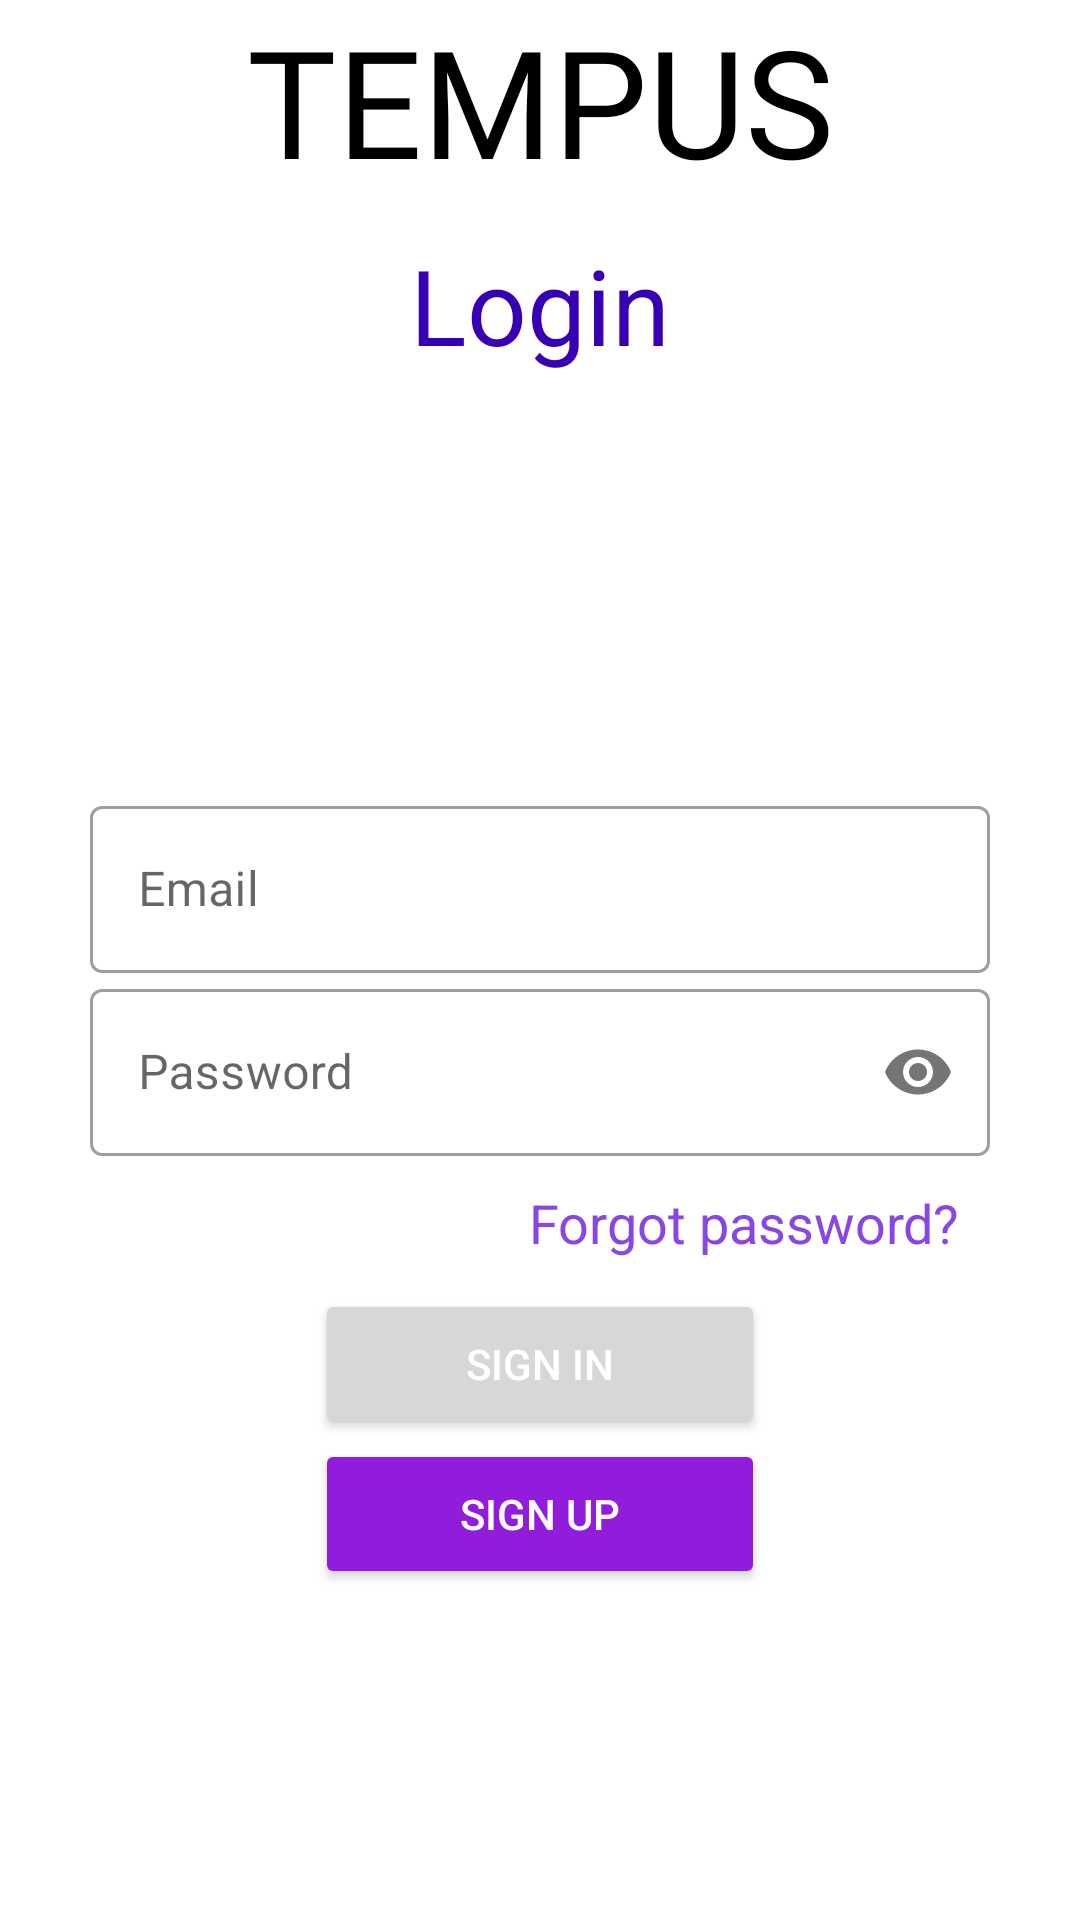

Produce the Android XML layout that renders to this screen, including the resource entries it uses.
<!-- AndroidManifest.xml: application theme Theme.Tempus -->
<!-- res/layout/login.xml -->
<?xml version="1.0" encoding="utf-8"?>
<LinearLayout xmlns:android="http://schemas.android.com/apk/res/android"
    xmlns:app="http://schemas.android.com/apk/res-auto"
    xmlns:tools="http://schemas.android.com/tools"
    android:layout_width="match_parent"
    android:layout_height="match_parent"
    android:orientation="vertical"
    tools:context=".Home"

    >

    <RelativeLayout
        android:id="@+id/top_menu"
        android:layout_width="match_parent"
        android:layout_height="wrap_content"
        android:background="@color/white">

        <ImageView
            android:id="@+id/logo"
            android:layout_width="190px"
            android:layout_height="190px"
            android:src="@drawable/logo" />

        <TextView
            android:id="@+id/tempus"
            android:layout_width="300dp"
            android:layout_height="wrap_content"
            android:layout_marginRight="190px"
            android:layout_toRightOf="@id/logo"
            android:fontFamily="@font/baloo_bhai_2"
            android:gravity="center"
            android:text="TEMPUS"
            android:textColor="@color/black"
            android:textSize="50sp" />
    </RelativeLayout>


    <TextView
        android:id="@+id/login"
        android:layout_width="match_parent"
        android:layout_height="70dp"
        android:layout_toRightOf="@id/logo"
        android:gravity="center"
        android:text="Login"

        android:textColor="@color/purple_700"
        android:textSize="35sp" />

    <TextView
        android:id="@+id/text1"
        android:layout_width="wrap_content"
        android:layout_height="wrap_content"

        android:layout_gravity="center_horizontal"

        android:textSize="80sp"
        app:layout_constraintBottom_toBottomOf="parent"
        app:layout_constraintEnd_toEndOf="parent"
        app:layout_constraintStart_toStartOf="parent"
        app:layout_constraintTop_toTopOf="parent" />

    <LinearLayout
        android:layout_width="300dp"
        android:layout_height="wrap_content"
        android:layout_gravity="center_horizontal"
        android:layout_marginTop="20dp"
        android:layout_marginBottom="20dp"
        android:orientation="vertical">

        <com.google.android.material.textfield.TextInputLayout
            android:id="@+id/usernames"
            style="@style/Widget.MaterialComponents.TextInputLayout.OutlinedBox"
            android:layout_width="match_parent"

            android:layout_height="wrap_content"
            android:hint="Email">

            <com.google.android.material.textfield.TextInputEditText
                android:layout_width="match_parent"
                android:id="@+id/email_user"
                android:layout_height="wrap_content"
                android:imeOptions="actionNext"
                android:singleLine="true">


            </com.google.android.material.textfield.TextInputEditText>
        </com.google.android.material.textfield.TextInputLayout>

        <com.google.android.material.textfield.TextInputLayout
            android:id="@+id/passwords"
            style="@style/Widget.MaterialComponents.TextInputLayout.OutlinedBox"
            android:layout_width="match_parent"
            android:layout_height="wrap_content"
            android:hint="Password"
            app:passwordToggleEnabled="true">

            <com.google.android.material.textfield.TextInputEditText
                android:layout_width="match_parent"
                android:layout_height="wrap_content"
                android:inputType="textPassword">


            </com.google.android.material.textfield.TextInputEditText>
        </com.google.android.material.textfield.TextInputLayout>

        <TextView
            android:id="@+id/forgopass_login"
            android:layout_width="wrap_content"
            android:layout_height="wrap_content"
            android:layout_gravity="end"
            android:padding="10dp"
            android:text="Forgot password?"
            android:textColor="#8847E4"
            android:textSize="18sp" />

        <Button
            android:id="@+id/insign"
            android:layout_width="150dp"
            android:layout_height="50dp"
            android:layout_gravity="center"
            android:text="sign in"
            android:textColor="#FFFFFF">

        </Button>

        <Button
            android:id="@+id/signup"
            android:layout_width="150dp"
            android:layout_height="50dp"
            android:layout_gravity="center"
            android:backgroundTint="#921CDC"
            android:text="Sign up"
            android:textColor="@color/white">

        </Button>


    </LinearLayout>


</LinearLayout>
<!-- resources referenced by this layout -->
<resources>
  <color name="black">#FF000000</color>
  <color name="purple_700">#FF3700B3</color>
  <color name="white">#FFFFFFFF</color>
  <style name="Theme.Tempus" parent="Theme.MaterialComponents.DayNight.NoActionBar">
  
      </style>
</resources>
